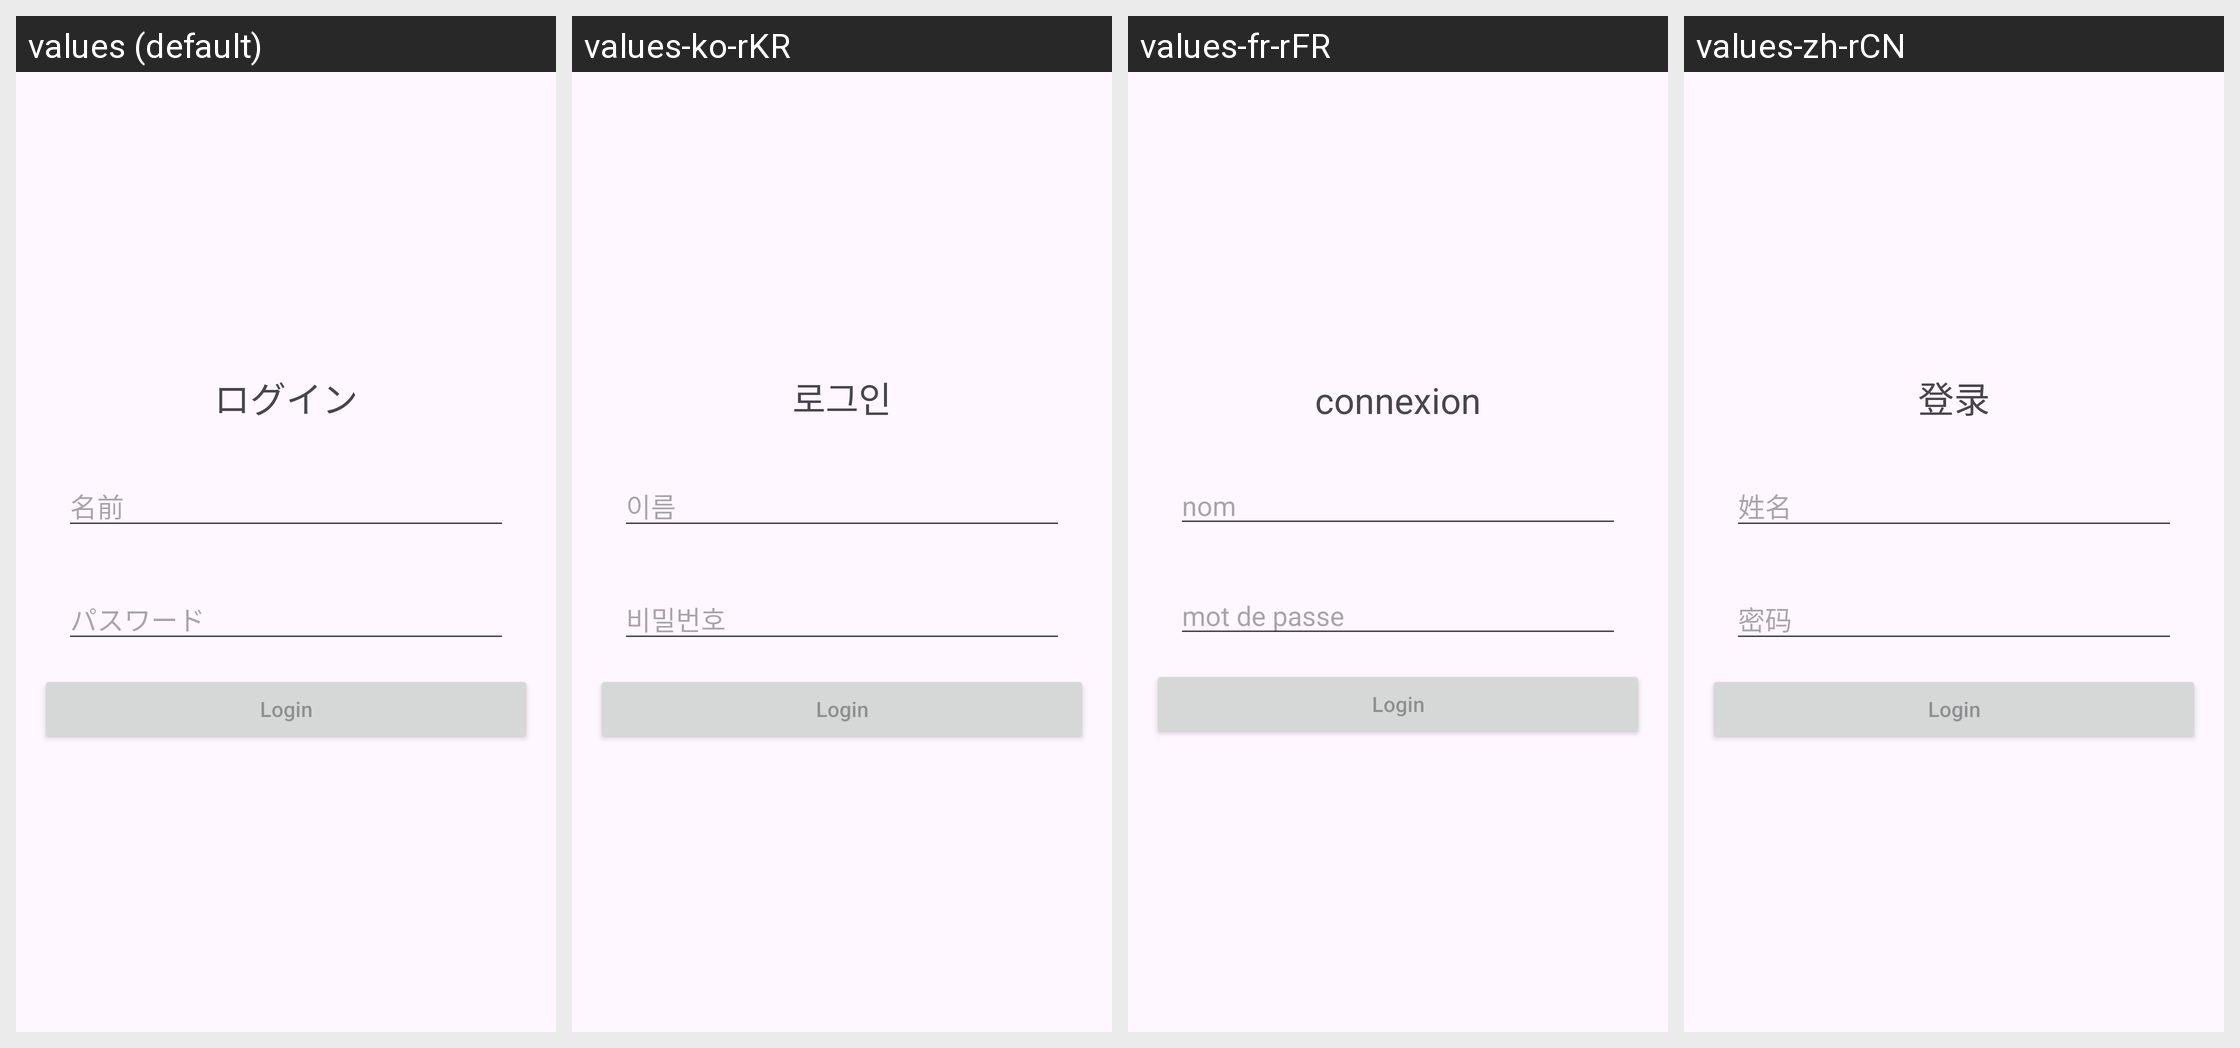

For this localized Android screen grid, give each drawn string resource with its value in every locale shown.
Android screen res/layout/activity_main.xml rendered under 4 locales, left to right: values (default), values-ko-rKR, values-fr-rFR, values-zh-rCN. Device: Nexus 5 (rendered at 1080×1920; each locale shown at half size, 540×960, under a caption strip naming it); theme Theme.MyAllergy.
Other locales in the repository, not shown: values-en, values-pt.
Strings drawn on this screen, with the default value and each locale's value (text and hints the layout hard-codes appear in the picture but are not listed):

textView
  values: ログイン
  values-ko-rKR: 로그인
  values-fr-rFR: connexion
  values-zh-rCN: 登录

name
  values: 名前
  values-ko-rKR: 이름
  values-fr-rFR: nom
  values-zh-rCN: 姓名

password
  values: パスワード
  values-ko-rKR: 비밀번호
  values-fr-rFR: mot de passe
  values-zh-rCN: 密码
